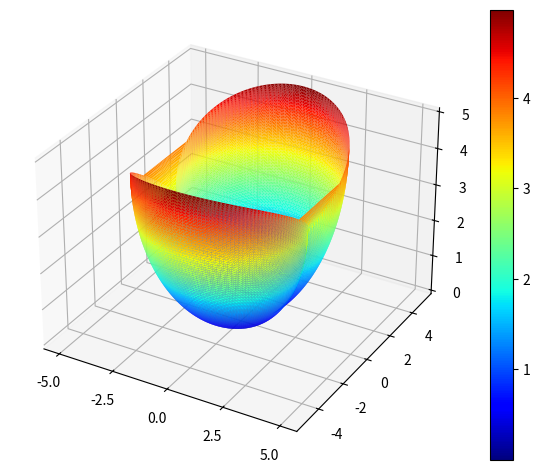

Here is the Python script that generated this plot:
# visualizeLocalCurvature.py

import numpy as np
import matplotlib
import matplotlib.pyplot as plt
from matplotlib.ticker import MaxNLocator
from matplotlib import cm
from mpl_toolkits.mplot3d import Axes3D

'''
CAUTION: This code visualizes a model that we were considering for local curvature
for a spatial surface. But we have discontinued that model since it produces a
non-C2 continuous local surface. Instead we are now using a torus approximation.
'''

def set_axes_equal(ax):
    '''Make axes of 3D plot have equal scale so that spheres appear as spheres,
    cubes as cubes, etc..  This is one possible solution to Matplotlib's
    ax.set_aspect('equal') and ax.axis('equal') not working for 3D.

    Input
      ax: a matplotlib axis, e.g., as output from plt.gca().
    '''

    x_limits = ax.get_xlim3d()
    y_limits = ax.get_ylim3d()
    z_limits = ax.get_zlim3d()

    x_range = abs(x_limits[1] - x_limits[0])
    x_middle = np.mean(x_limits)
    y_range = abs(y_limits[1] - y_limits[0])
    y_middle = np.mean(y_limits)
    z_range = abs(z_limits[1] - z_limits[0])
    z_middle = np.mean(z_limits)

    # The plot bounding box is a sphere in the sense of the infinity
    # norm, hence I call half the max range the plot radius.
    plot_radius = 0.5*max([x_range, y_range, z_range])

    ax.set_xlim3d([x_middle - plot_radius, x_middle + plot_radius])
    ax.set_ylim3d([y_middle - plot_radius, y_middle + plot_radius])
    # ax.set_zlim3d([z_middle - plot_radius, z_middle + plot_radius])


RA = 3
RB = 1
def R(theta):
	return (RA-RB)*np.sin(theta) + RA

thetas = np.linspace(0, np.pi, 101)
betas = np.linspace(-np.pi/2, np.pi/2, 201)

num_points = thetas.size * betas.size
xarr = np.zeros(num_points)
yarr = np.zeros(num_points)
zarr = np.zeros(num_points)

for i in range(thetas.size):
	for j in range(betas.size):
		theta = thetas[i]
		beta = betas[j]
		r = R(theta)
		plane_pt = np.array([r*np.sin(beta),0,r*(1.0 - np.cos(beta))])
		ct = np.cos(theta)
		st = np.sin(theta)
		space_pt = np.dot(np.array([[ct, -st, 0],[st, ct, 0],[0, 0, 1.0]]), plane_pt)
		# space_pt = plane_pt
		pt_ind = i*betas.size + j
		xarr[pt_ind] = space_pt[0]
		yarr[pt_ind] = space_pt[1]
		zarr[pt_ind] = space_pt[2]

# ax = plt.axes(projection='3d')
# ax.plot(xarr, yarr, zarr, '.')
# set_axes_equal(ax)

fig = plt.figure()
ax = fig.add_subplot(111, projection='3d')

surf = ax.plot_trisurf(xarr, yarr, zarr, cmap=cm.jet, linewidth=0)
fig.colorbar(surf)

ax.xaxis.set_major_locator(MaxNLocator(5))
ax.yaxis.set_major_locator(MaxNLocator(6))
ax.zaxis.set_major_locator(MaxNLocator(5))
set_axes_equal(ax)
fig.tight_layout()

plt.show()